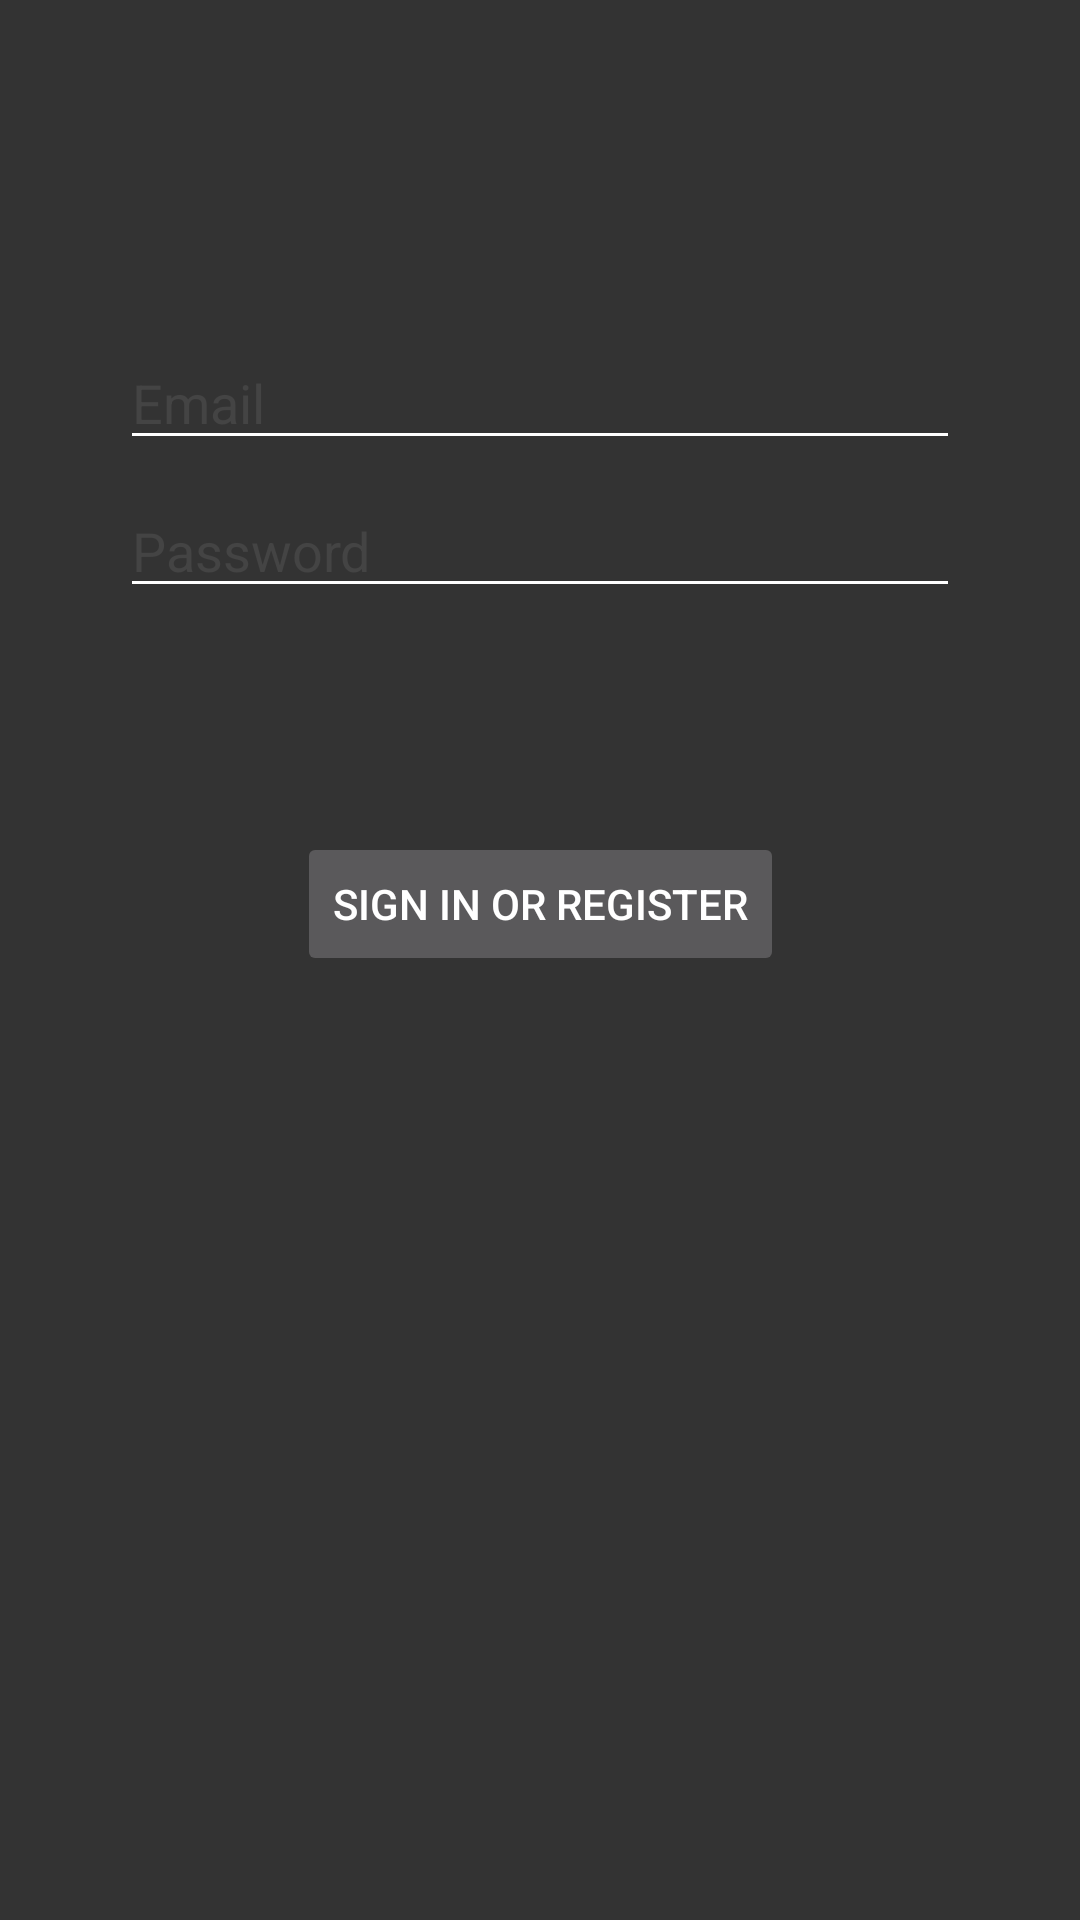

Reconstruct the res/layout file that produces this screen, plus the resources it refers to.
<!-- AndroidManifest.xml: application theme AppTheme -->
<!-- res/layout/activity_login.xml -->
<?xml version="1.0" encoding="utf-8"?>
<androidx.constraintlayout.widget.ConstraintLayout xmlns:android="http://schemas.android.com/apk/res/android"
    xmlns:app="http://schemas.android.com/apk/res-auto"
    xmlns:tools="http://schemas.android.com/tools"
    android:id="@+id/container"
    android:layout_width="match_parent"
    android:layout_height="match_parent"
    android:paddingLeft="@dimen/activity_horizontal_margin"
    android:paddingTop="@dimen/activity_vertical_margin"
    android:paddingRight="@dimen/activity_horizontal_margin"
    android:paddingBottom="@dimen/activity_vertical_margin"
    tools:context=".ui.login.LoginActivity">

    <Button
        android:id="@+id/login"
        android:layout_width="wrap_content"
        android:layout_height="wrap_content"
        android:layout_gravity="start"
        android:layout_marginStart="48dp"
        android:layout_marginTop="16dp"
        android:layout_marginEnd="48dp"
        android:layout_marginBottom="64dp"
        android:enabled="false"
        android:text="@string/action_sign_in"
        app:layout_constraintBottom_toBottomOf="parent"
        app:layout_constraintEnd_toEndOf="parent"
        app:layout_constraintStart_toStartOf="parent"
        app:layout_constraintTop_toBottomOf="@+id/password"
        app:layout_constraintVertical_bias="0.2" />

    <EditText
        android:id="@+id/password"
        android:layout_width="0dp"
        android:layout_height="wrap_content"
        android:layout_marginStart="24dp"
        android:layout_marginTop="8dp"
        android:layout_marginEnd="24dp"

        android:hint="@string/prompt_password"
        android:textColorHint="#444444"
        android:imeActionLabel="@string/action_sign_in_short"
        android:imeOptions="actionDone"
        android:inputType="textPassword"
        android:selectAllOnFocus="true"
        app:layout_constraintEnd_toEndOf="parent"
        app:layout_constraintStart_toStartOf="parent"
        app:layout_constraintTop_toBottomOf="@+id/username" />

    <EditText
        android:id="@+id/username"
        android:layout_width="0dp"
        android:layout_height="wrap_content"
        android:layout_marginStart="24dp"
        android:layout_marginTop="96dp"
        android:layout_marginEnd="24dp"

        android:hint="@string/prompt_email"

        android:textColorHint="#444444"
        android:inputType="textEmailAddress"
        android:selectAllOnFocus="true"
        app:layout_constraintEnd_toEndOf="parent"
        app:layout_constraintStart_toStartOf="parent"
        app:layout_constraintTop_toTopOf="parent" />

    <ProgressBar
        android:id="@+id/loading"
        android:layout_width="wrap_content"
        android:layout_height="wrap_content"
        android:layout_gravity="center"
        android:layout_marginStart="32dp"
        android:layout_marginTop="64dp"
        android:layout_marginEnd="32dp"
        android:layout_marginBottom="64dp"
        android:visibility="gone"
        app:layout_constraintBottom_toBottomOf="parent"
        app:layout_constraintEnd_toEndOf="@+id/password"
        app:layout_constraintStart_toStartOf="@+id/password"
        app:layout_constraintTop_toTopOf="parent"
        app:layout_constraintVertical_bias="0.3" />
</androidx.constraintlayout.widget.ConstraintLayout>
<!-- resources referenced by this layout -->
<resources>
  <dimen name="activity_horizontal_margin">16dp</dimen>
  <dimen name="activity_vertical_margin">16dp</dimen>
  <string name="action_sign_in">Sign in or register</string>
  <string name="action_sign_in_short">Sign in</string>
  <string name="prompt_email">Email</string>
  <string name="prompt_password">Password</string>
  <style name="AppTheme" parent="Theme.AppCompat.NoActionBar">
          
          <item name="colorPrimary">@color/my_primary</item>
          <item name="colorPrimaryDark">@color/my_primary_dark</item>
          <item name="colorAccent">@color/colorAccent</item>
  
          
          <item name="android:textColorPrimary">@color/my_primary_text</item>
  
          
          <item name="android:textColorSecondary">@color/my_secondary_text</item>
  
  
          <item name="android:windowBackground">@color/window_background</item>
      </style>
  <color name="my_primary">#818a8c</color>
  <color name="my_primary_dark">#CC0000</color>
  <color name="colorAccent">#03DAC5</color>
  <color name="my_primary_text">#ffffff</color>
  <color name="my_secondary_text">#ffffff</color>
  <color name="window_background">#CC000000</color>
</resources>
